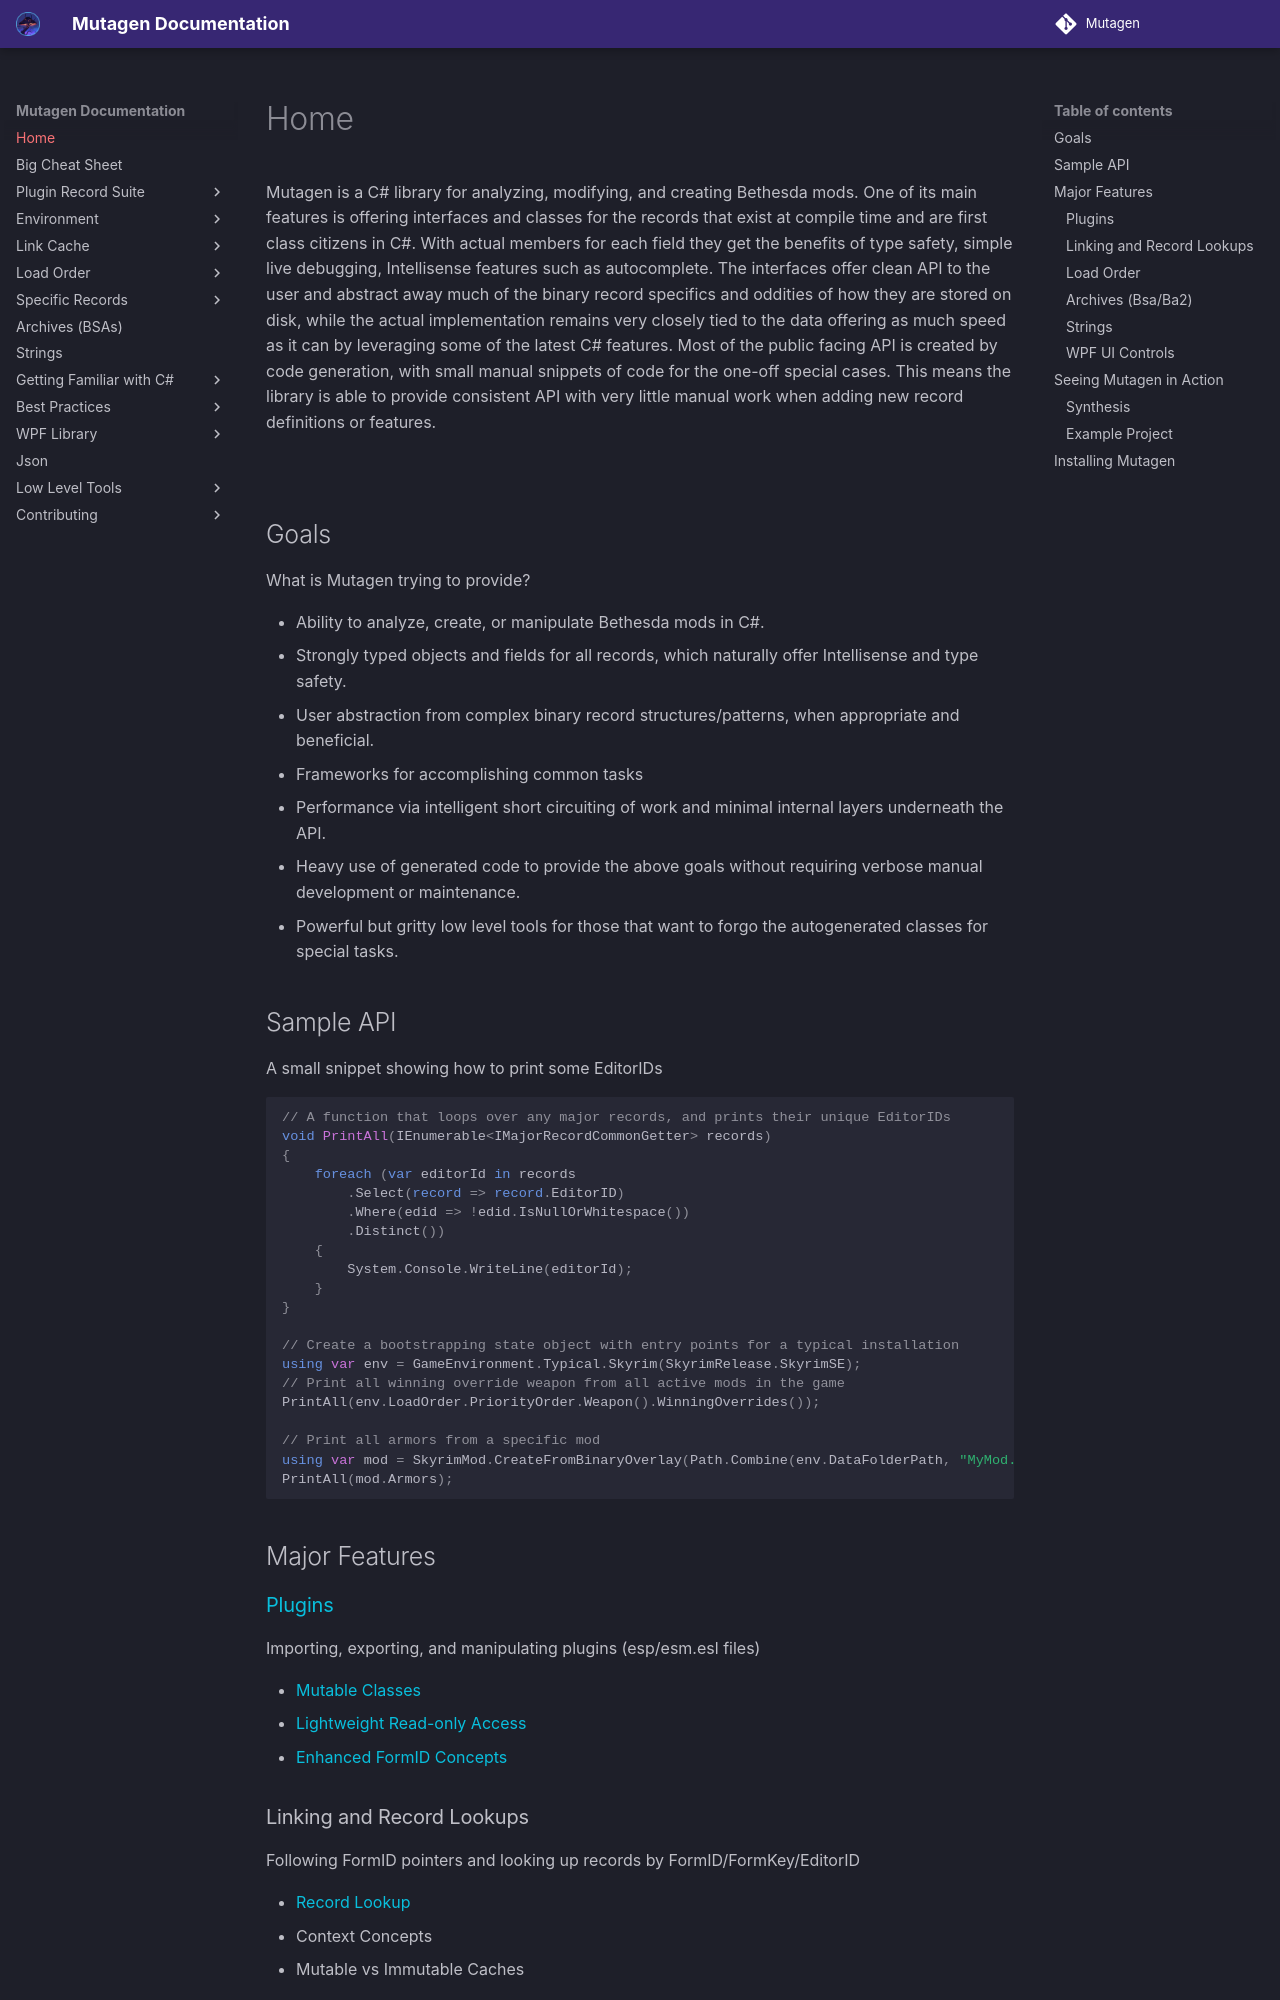

repository: Mutagen-Modding/Mutagen · page: index.html · generator: mkdocs

# Home
Mutagen is a C# library for analyzing, modifying, and creating Bethesda mods. One of its main features is offering interfaces and classes for the records that exist at compile time and are first class citizens in C#. With actual members for each field they get the benefits of type safety, simple live debugging, Intellisense features such as autocomplete. The interfaces offer clean API to the user and abstract away much of the binary record specifics and oddities of how they are stored on disk, while the actual implementation remains very closely tied to the data offering as much speed as it can by leveraging some of the latest C# features. Most of the public facing API is created by code generation, with small manual snippets of code for the one-off special cases. This means the library is able to provide consistent API with very little manual work when adding new record definitions or features.

[![](https://discordapp.com/api/guilds/759302581448474626/widget.png)](https://discord.gg/53KMEsW)

## Goals
What is Mutagen trying to provide?

- Ability to analyze, create, or manipulate Bethesda mods in C#.
- Strongly typed objects and fields for all records, which naturally offer Intellisense and type safety.
- User abstraction from complex binary record structures/patterns, when appropriate and beneficial.
- Frameworks for accomplishing common tasks
- Performance via intelligent short circuiting of work and minimal internal layers underneath the API.
- Heavy use of generated code to provide the above goals without requiring verbose manual development or maintenance.
- Powerful but gritty low level tools for those that want to forgo the autogenerated classes for special tasks.

## Sample API
A small snippet showing how to print some EditorIDs
```csharp
// A function that loops over any major records, and prints their unique EditorIDs
void PrintAll(IEnumerable<IMajorRecordCommonGetter> records)
{
    foreach (var editorId in records
        .Select(record => record.EditorID)
        .Where(edid => !edid.IsNullOrWhitespace())
        .Distinct())
    {
        System.Console.WriteLine(editorId);
    }
}

// Create a bootstrapping state object with entry points for a typical installation
using var env = GameEnvironment.Typical.Skyrim(SkyrimRelease.SkyrimSE);
// Print all winning override weapon from all active mods in the game
PrintAll(env.LoadOrder.PriorityOrder.Weapon().WinningOverrides());

// Print all armors from a specific mod
using var mod = SkyrimMod.CreateFromBinaryOverlay(Path.Combine(env.DataFolderPath, "MyMod.esp"));
PrintAll(mod.Armors);
```

## Major Features

### [Plugins](https://github.com/Mutagen-Modding/Mutagen/wiki/Plugin-Record-Suite)
Importing, exporting, and manipulating plugins (esp/esm.esl files)

 - [Mutable Classes](https://github.com/Mutagen-Modding/Mutagen/wiki/Generated-Classes)
 - [Lightweight Read-only Access](https://github.com/Mutagen-Modding/Mutagen/wiki/Binary-Overlay)
 - [Enhanced FormID Concepts](https://github.com/Mutagen-Modding/Mutagen/wiki/ModKey%2C-FormKey%2C-FormLink)
